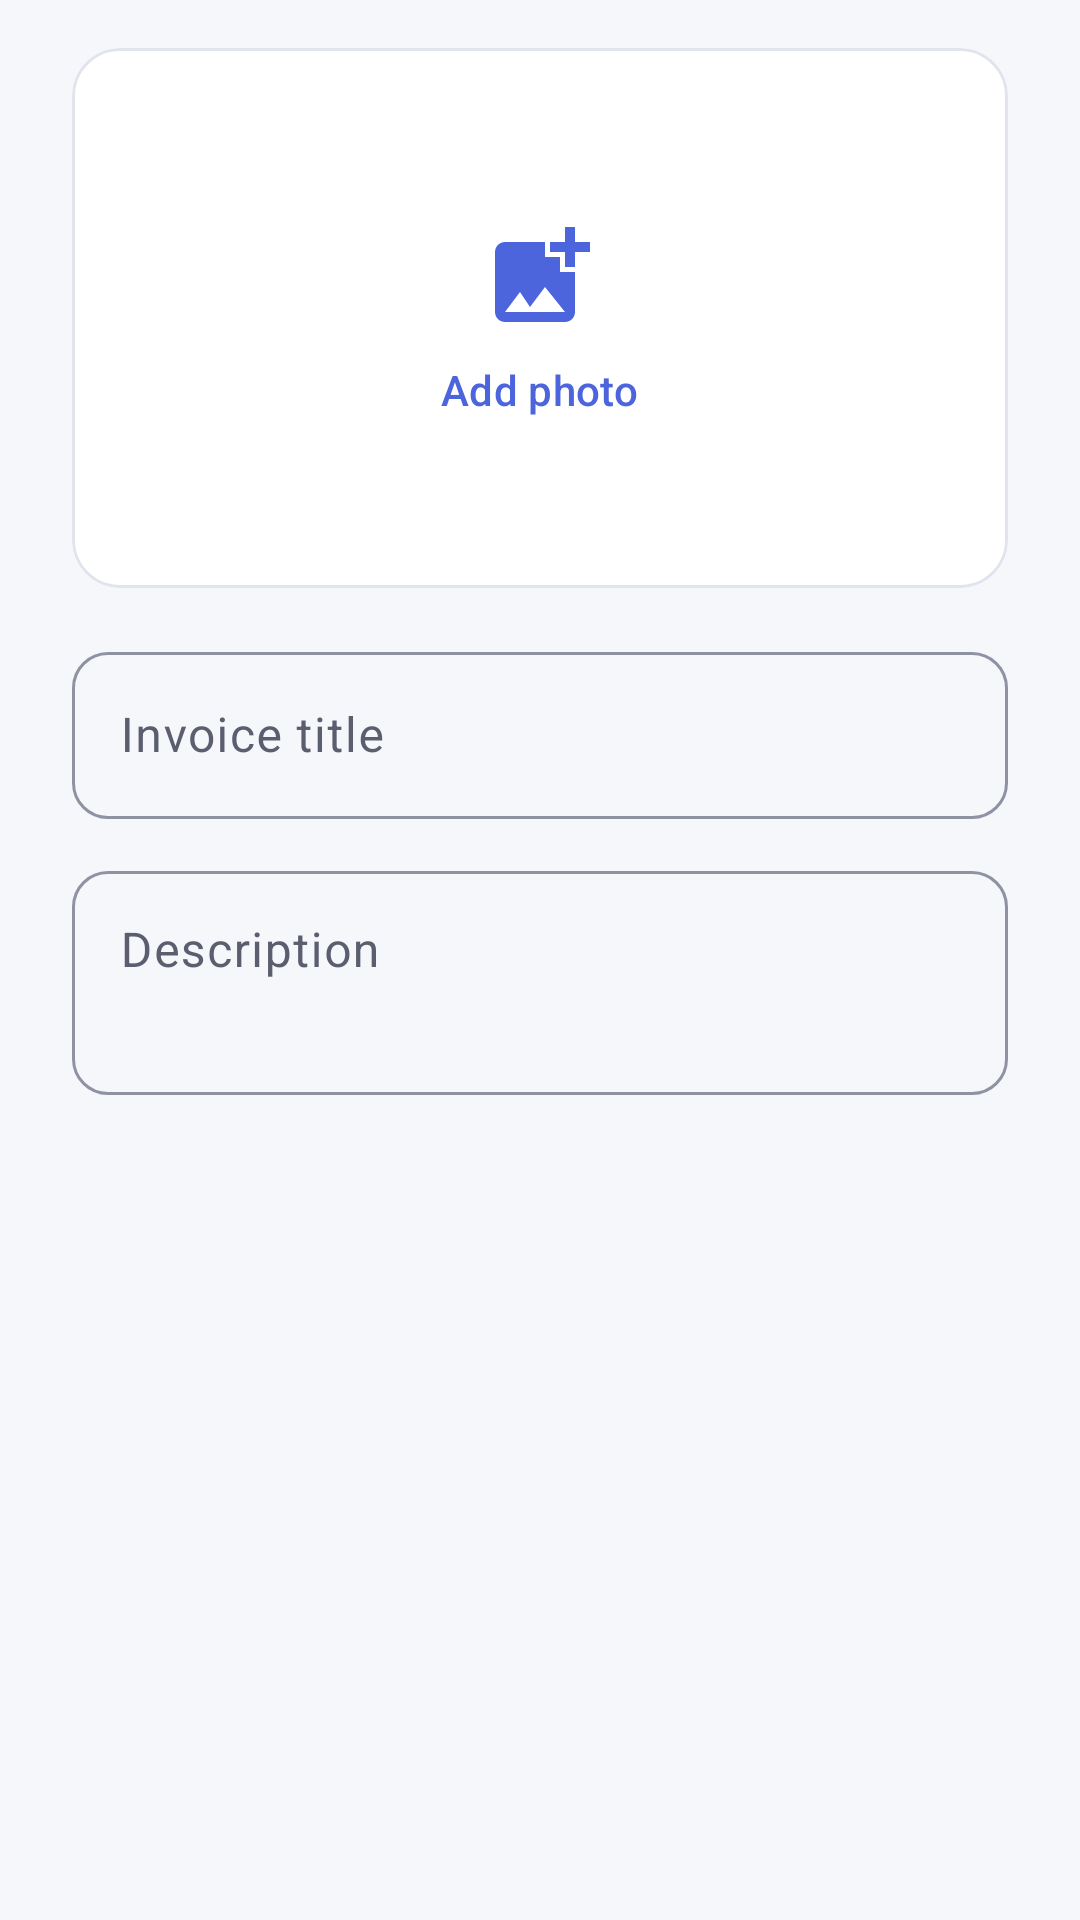

Here is an Android app screen rendered from its layout file. Give the layout XML and the strings, colors and styles it references.
<!-- AndroidManifest.xml: application theme Theme.Pharmasync -->
<!-- res/layout/dialog_invoice_form.xml -->
<?xml version="1.0" encoding="utf-8"?>
<androidx.core.widget.NestedScrollView xmlns:android="http://schemas.android.com/apk/res/android"
    xmlns:app="http://schemas.android.com/apk/res-auto"
    android:layout_width="match_parent"
    android:layout_height="wrap_content">

    <LinearLayout
        android:layout_width="match_parent"
        android:layout_height="wrap_content"
        android:orientation="vertical"
        android:paddingHorizontal="24dp"
        android:paddingTop="16dp">

        <com.google.android.material.card.MaterialCardView
            android:id="@+id/image_card"
            android:layout_width="match_parent"
            android:layout_height="180dp"
            android:clickable="true"
            android:focusable="true">

            <LinearLayout
                android:id="@+id/image_placeholder"
                android:layout_width="match_parent"
                android:layout_height="match_parent"
                android:gravity="center"
                android:orientation="vertical">

                <ImageView
                    android:layout_width="40dp"
                    android:layout_height="40dp"
                    android:importantForAccessibility="no"
                    android:src="@drawable/ic_add_photo"
                    app:tint="?attr/colorPrimary" />

                <TextView
                    android:layout_width="wrap_content"
                    android:layout_height="wrap_content"
                    android:layout_marginTop="8dp"
                    android:text="@string/action_add_photo"
                    android:textAppearance="@style/TextAppearance.Material3.LabelLarge"
                    android:textColor="?attr/colorPrimary" />
            </LinearLayout>

            <ImageView
                android:id="@+id/image"
                android:layout_width="match_parent"
                android:layout_height="match_parent"
                android:contentDescription="@string/content_desc_image"
                android:scaleType="centerCrop"
                android:visibility="gone" />
        </com.google.android.material.card.MaterialCardView>

        <TextView
            android:id="@+id/image_error"
            android:layout_width="match_parent"
            android:layout_height="wrap_content"
            android:layout_marginTop="4dp"
            android:text="@string/error_invoice_image"
            android:textAppearance="@style/TextAppearance.Material3.BodySmall"
            android:textColor="?attr/colorError"
            android:visibility="gone" />

        <com.google.android.material.textfield.TextInputLayout
            android:id="@+id/name_layout"
            android:layout_width="match_parent"
            android:layout_height="wrap_content"
            android:layout_marginTop="16dp"
            android:hint="@string/label_invoice_name"
            app:startIconDrawable="@drawable/ic_receipt">

            <com.google.android.material.textfield.TextInputEditText
                android:id="@+id/name_input"
                android:layout_width="match_parent"
                android:layout_height="wrap_content"
                android:imeOptions="actionNext"
                android:inputType="textCapSentences"
                android:maxLines="1" />
        </com.google.android.material.textfield.TextInputLayout>

        <com.google.android.material.textfield.TextInputLayout
            android:id="@+id/description_layout"
            android:layout_width="match_parent"
            android:layout_height="wrap_content"
            android:layout_marginTop="12dp"
            android:hint="@string/label_description">

            <com.google.android.material.textfield.TextInputEditText
                android:id="@+id/description_input"
                android:layout_width="match_parent"
                android:layout_height="wrap_content"
                android:gravity="top"
                android:inputType="textMultiLine|textCapSentences"
                android:maxLines="4"
                android:minLines="2" />
        </com.google.android.material.textfield.TextInputLayout>
    </LinearLayout>
</androidx.core.widget.NestedScrollView>
<!-- resources referenced by this layout -->
<resources>
  <!-- drawable ic_add_photo (drawable) -->
  <vector xmlns:android="http://schemas.android.com/apk/res/android" android:height="24dp" android:tint="?attr/colorControlNormal" android:viewportHeight="24" android:viewportWidth="24" android:width="24dp">
        
      <path android:fillColor="@android:color/white" android:pathData="M19,7v2.99s-1.99,0.01 -2,0L17,7h-3s0.01,-1.99 0,-2h3L17,2h2v3h3v2h-3zM16,11L16,8h-3L13,5L5,5c-1.1,0 -2,0.9 -2,2v12c0,1.1 0.9,2 2,2h12c1.1,0 2,-0.9 2,-2v-8h-3zM5,19l3,-4 2,3 3,-4 4,5L5,19z"/>
      
  </vector>
  <string name="action_add_photo">Add photo</string>
  <string name="content_desc_image">Image</string>
  <string name="error_invoice_image">Attach an invoice image</string>
  <string name="label_description">Description</string>
  <string name="label_invoice_name">Invoice title</string>
  <style name="Theme.Pharmasync" parent="Base.Theme.Pharmasync" />
  <color name="md_primary">#4C64DC</color>
  <color name="md_on_primary">#FFFFFF</color>
  <color name="md_primary_container">#DEE1FF</color>
  <color name="md_on_primary_container">#00105C</color>
  <color name="md_secondary">#006B5F</color>
  <color name="md_on_secondary">#FFFFFF</color>
  <color name="md_secondary_container">#CDEFE9</color>
  <color name="md_on_secondary_container">#00201C</color>
  <color name="md_error">#BA1A1A</color>
  <color name="md_on_error">#FFFFFF</color>
  <color name="md_error_container">#FFDAD6</color>
  <color name="md_on_error_container">#410002</color>
  <color name="md_background">#F6F7FB</color>
  <color name="md_on_background">#1A1B21</color>
  <color name="md_surface">#FFFFFF</color>
  <color name="md_on_surface">#1A1B21</color>
  <color name="md_surface_variant">#E3E4F0</color>
  <color name="md_on_surface_variant">#5B5E6E</color>
  <color name="md_outline">#8F92A3</color>
  <color name="md_outline_variant">#E1E3ED</color>
  <color name="md_surface_container_low">#F9FAFE</color>
  <color name="md_surface_container">#F0F2FA</color>
  <color name="md_surface_container_high">#E9EBF5</color>
  <color name="md_inverse_surface">#2F3036</color>
  <color name="md_inverse_on_surface">#F2F0F7</color>
  <color name="md_inverse_primary">#BAC3FF</color>
  <color name="header_start">#4C64DC</color>
  <style name="Widget.Pharmasync.TextInputLayout" parent="Widget.Material3.TextInputLayout.OutlinedBox">
          <item name="boxCornerRadiusTopStart">12dp</item>
          <item name="boxCornerRadiusTopEnd">12dp</item>
          <item name="boxCornerRadiusBottomStart">12dp</item>
          <item name="boxCornerRadiusBottomEnd">12dp</item>
      </style>
  <style name="Widget.Pharmasync.Card" parent="Widget.Material3.CardView.Outlined">
          <item name="cardBackgroundColor">?attr/colorSurface</item>
          <item name="strokeColor">?attr/colorOutlineVariant</item>
          <item name="cardCornerRadius">16dp</item>
      </style>
  <style name="ThemeOverlay.Pharmasync.BottomSheetDialog" parent="ThemeOverlay.Material3.BottomSheetDialog">
          <item name="bottomSheetStyle">@style/Widget.Pharmasync.BottomSheet</item>
      </style>
  <style name="Widget.Pharmasync.BottomSheet" parent="Widget.Material3.BottomSheet">
          <item name="backgroundTint">?attr/colorSurface</item>
      </style>
</resources>
